Photos from the image-classification dataset "Proyek-Klasifikasi-Gambar-Sayuran" in the GitHub repository Agim-dudu/Proyek-Klasifikasi-Gambar-Sayuran. Its 11 classes are: bean, brinjal, broccoli, cabbage, carrot, cucumber, papaya, potato, pumpkin, radish, tomato.

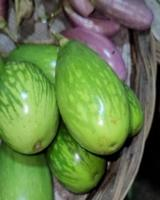
Label: brinjal

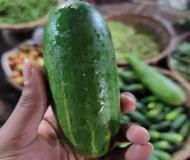
Label: cucumber

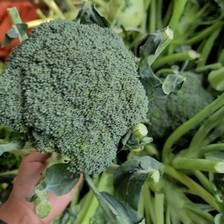
Label: broccoli

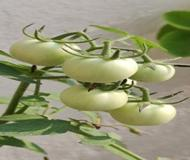
Label: tomato

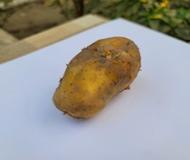
Label: potato

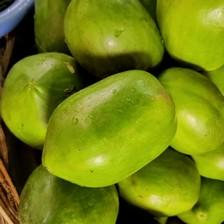
Label: papaya
